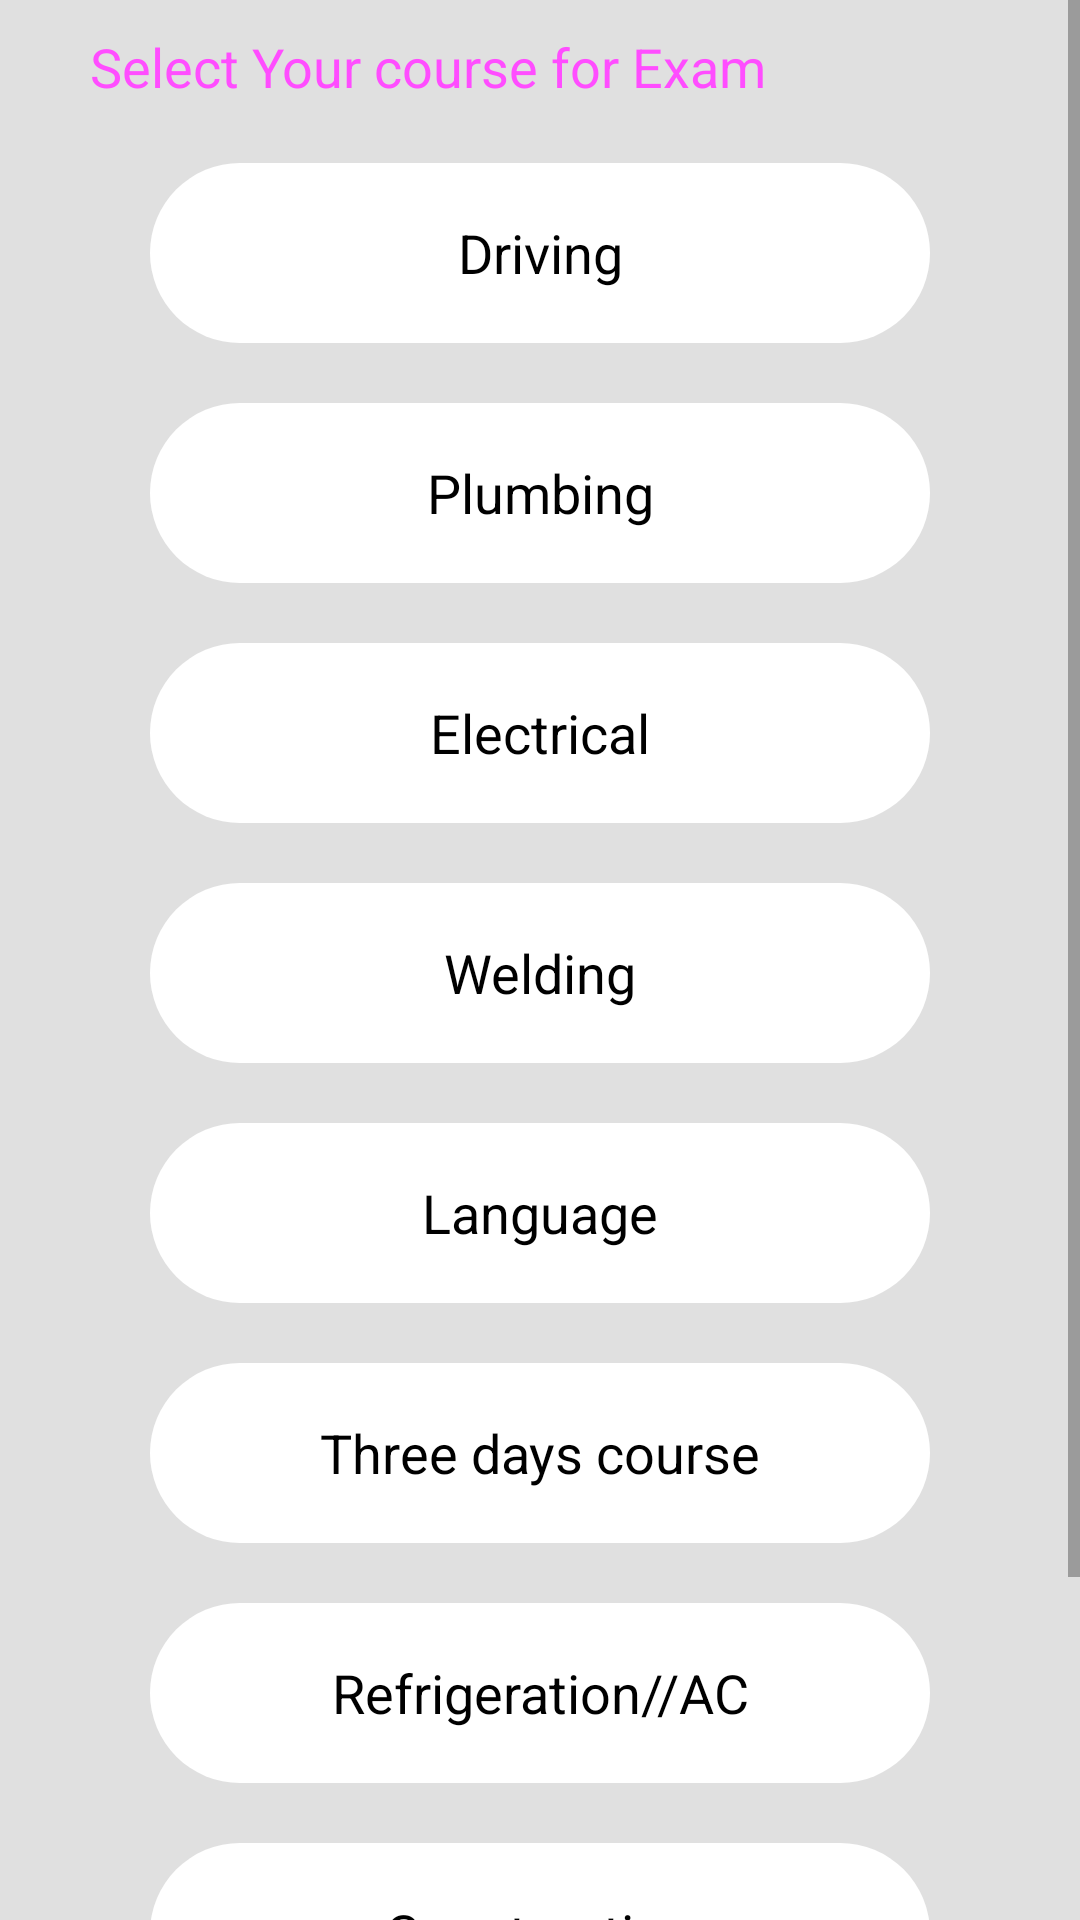

Android layout source for this screen:
<!-- AndroidManifest.xml: application theme Theme.TTCSkillBook -->
<!-- res/layout/fragment_exam.xml -->
<?xml version="1.0" encoding="utf-8"?>
<ScrollView
xmlns:android="http://schemas.android.com/apk/res/android"
xmlns:app="http://schemas.android.com/apk/res-auto"
xmlns:tools="http://schemas.android.com/tools"
android:layout_width="match_parent"
android:layout_height="match_parent">
<androidx.constraintlayout.widget.ConstraintLayout
    android:layout_width="match_parent"
    android:layout_height="wrap_content"
    android:background="@color/gray"
    tools:context=".Fragments.ExamFragment">

    <TextView
        android:id="@+id/textView5"
        android:layout_width="wrap_content"
        android:layout_height="wrap_content"
        android:layout_marginStart="30dp"
        android:layout_marginTop="10dp"
        android:text="Select Your course for Exam"
        android:textSize="18sp"
        android:textColor="@color/purple"
        app:layout_constraintStart_toStartOf="parent"
        app:layout_constraintTop_toTopOf="parent" />

    <TextView
        android:id="@+id/tvDriving"
        android:layout_width="0dp"
        android:layout_height="60dp"
        android:layout_marginTop="20dp"
        android:layout_marginStart="50dp"
        android:layout_marginEnd="50dp"
        android:text="Driving"
        android:background="@drawable/text_back"
        android:gravity="center"
        android:textColor="@color/black"
        android:textSize="18sp"
        app:layout_constraintEnd_toEndOf="parent"
        app:layout_constraintHorizontal_bias="0.498"
        app:layout_constraintStart_toStartOf="parent"
        app:layout_constraintTop_toBottomOf="@+id/textView5" />
    <TextView
        android:id="@+id/tvPlumbing"
        android:layout_width="0dp"
        android:layout_height="60dp"
        android:layout_marginTop="20dp"
        android:layout_marginStart="50dp"
        android:layout_marginEnd="50dp"
        android:text="Plumbing"
        android:background="@drawable/text_back"
        android:gravity="center"
        android:textColor="@color/black"
        android:textSize="18sp"
        app:layout_constraintEnd_toEndOf="parent"
        app:layout_constraintHorizontal_bias="0.498"
        app:layout_constraintStart_toStartOf="parent"
        app:layout_constraintTop_toBottomOf="@+id/tvDriving" />
    <TextView
        android:id="@+id/tvElectrical"
        android:layout_width="0dp"
        android:layout_height="60dp"
        android:layout_marginTop="20dp"
        android:layout_marginStart="50dp"
        android:layout_marginEnd="50dp"
        android:text="Electrical"
        android:background="@drawable/text_back"
        android:gravity="center"
        android:textColor="@color/black"
        android:textSize="18sp"
        app:layout_constraintEnd_toEndOf="parent"
        app:layout_constraintHorizontal_bias="0.498"
        app:layout_constraintStart_toStartOf="parent"
        app:layout_constraintTop_toBottomOf="@+id/tvPlumbing" />
    <TextView
        android:id="@+id/tvWelding"
        android:layout_width="0dp"
        android:layout_height="60dp"
        android:layout_marginTop="20dp"
        android:layout_marginStart="50dp"
        android:layout_marginEnd="50dp"
        android:text="Welding"
        android:background="@drawable/text_back"
        android:gravity="center"
        android:textColor="@color/black"
        android:textSize="18sp"
        app:layout_constraintEnd_toEndOf="parent"
        app:layout_constraintHorizontal_bias="0.498"
        app:layout_constraintStart_toStartOf="parent"
        app:layout_constraintTop_toBottomOf="@+id/tvElectrical" />

    <TextView
        android:id="@+id/tv3day"
        android:layout_width="0dp"
        android:layout_height="60dp"
        android:layout_marginTop="20dp"
        android:layout_marginStart="50dp"
        android:layout_marginEnd="50dp"
        android:text="Three days course"
        android:background="@drawable/text_back"
        android:gravity="center"
        android:textColor="@color/black"
        android:textSize="18sp"
        app:layout_constraintEnd_toEndOf="parent"
        app:layout_constraintHorizontal_bias="0.498"
        app:layout_constraintStart_toStartOf="parent"
        app:layout_constraintTop_toBottomOf="@+id/tvLanguage" />

    <TextView
        android:id="@+id/tvRefrigeration"
        android:layout_width="0dp"
        android:layout_height="60dp"
        android:layout_marginTop="20dp"
        android:layout_marginStart="50dp"
        android:layout_marginEnd="50dp"
        android:text="Refrigeration//AC"
        android:background="@drawable/text_back"
        android:gravity="center"
        android:textColor="@color/black"
        android:textSize="18sp"
        app:layout_constraintEnd_toEndOf="parent"
        app:layout_constraintHorizontal_bias="0.498"
        app:layout_constraintStart_toStartOf="parent"
        app:layout_constraintTop_toBottomOf="@+id/tv3day" />
    <TextView
        android:id="@+id/tvConstruction"
        android:layout_width="0dp"
        android:layout_height="60dp"
        android:layout_marginTop="20dp"
        android:layout_marginStart="50dp"
        android:layout_marginEnd="50dp"
        android:text="Construction"
        android:background="@drawable/text_back"
        android:gravity="center"
        android:textColor="@color/black"
        android:textSize="18sp"
        app:layout_constraintEnd_toEndOf="parent"
        app:layout_constraintHorizontal_bias="0.498"
        app:layout_constraintStart_toStartOf="parent"
        app:layout_constraintTop_toBottomOf="@+id/tvRefrigeration" />

    <TextView
        android:id="@+id/tvGarments"
        android:layout_width="0dp"
        android:layout_height="60dp"
        android:layout_marginStart="50dp"
        android:layout_marginTop="20dp"
        android:layout_marginEnd="50dp"
        android:background="@drawable/text_back"
        android:gravity="center"
        android:text="Garments"
        android:textColor="@color/black"
        android:textSize="18sp"
        android:layout_marginBottom="25dp"
        app:layout_constraintBottom_toBottomOf="parent"
        app:layout_constraintEnd_toEndOf="parent"
        app:layout_constraintHorizontal_bias="0.498"
        app:layout_constraintStart_toStartOf="parent"
        app:layout_constraintTop_toBottomOf="@+id/tvConstruction" />

    <TextView
        android:id="@+id/tvLanguage"
        android:layout_width="0dp"
        android:layout_height="60dp"
        android:layout_marginTop="20dp"
        android:layout_marginStart="50dp"
        android:layout_marginEnd="50dp"
        android:text="Language"
        android:background="@drawable/text_back"
        android:gravity="center"
        android:textColor="@color/black"
        android:textSize="18sp"
        app:layout_constraintEnd_toEndOf="parent"
        app:layout_constraintHorizontal_bias="0.498"
        app:layout_constraintStart_toStartOf="parent"
        app:layout_constraintTop_toBottomOf="@+id/tvWelding" />


</androidx.constraintlayout.widget.ConstraintLayout>
</ScrollView>
<!-- resources referenced by this layout -->
<resources>
  <color name="black">#FF000000</color>
  <color name="gray">#E0E0E0</color>
  <color name="purple">#ff4dff</color>
  <!-- drawable text_back (drawable) -->
  <?xml version="1.0" encoding="utf-8"?>
  <shape xmlns:android="http://schemas.android.com/apk/res/android">
      <solid android:color="@color/white" />
      <corners android:radius="35dp"/>
  </shape>
  <style name="Theme.TTCSkillBook" parent="Theme.MaterialComponents.Light.NoActionBar">
          
          <item name="colorPrimary">@color/purple_500</item>
          <item name="colorPrimaryVariant">@color/blogb</item>
          <item name="colorOnPrimary">@color/white</item>
          
          <item name="colorSecondary">@color/teal_200</item>
          <item name="colorSecondaryVariant">@color/teal_700</item>
          <item name="colorOnSecondary">@color/black</item>
          
          <item name="android:statusBarColor">?attr/colorPrimaryVariant</item>
          
      </style>
  <color name="white">#FFFFFFFF</color>
  <color name="purple_500">#FF6200EE</color>
  <color name="blogb">#b9f2ff</color>
  <color name="teal_200">#FF03DAC5</color>
  <color name="teal_700">#FF018786</color>
</resources>
